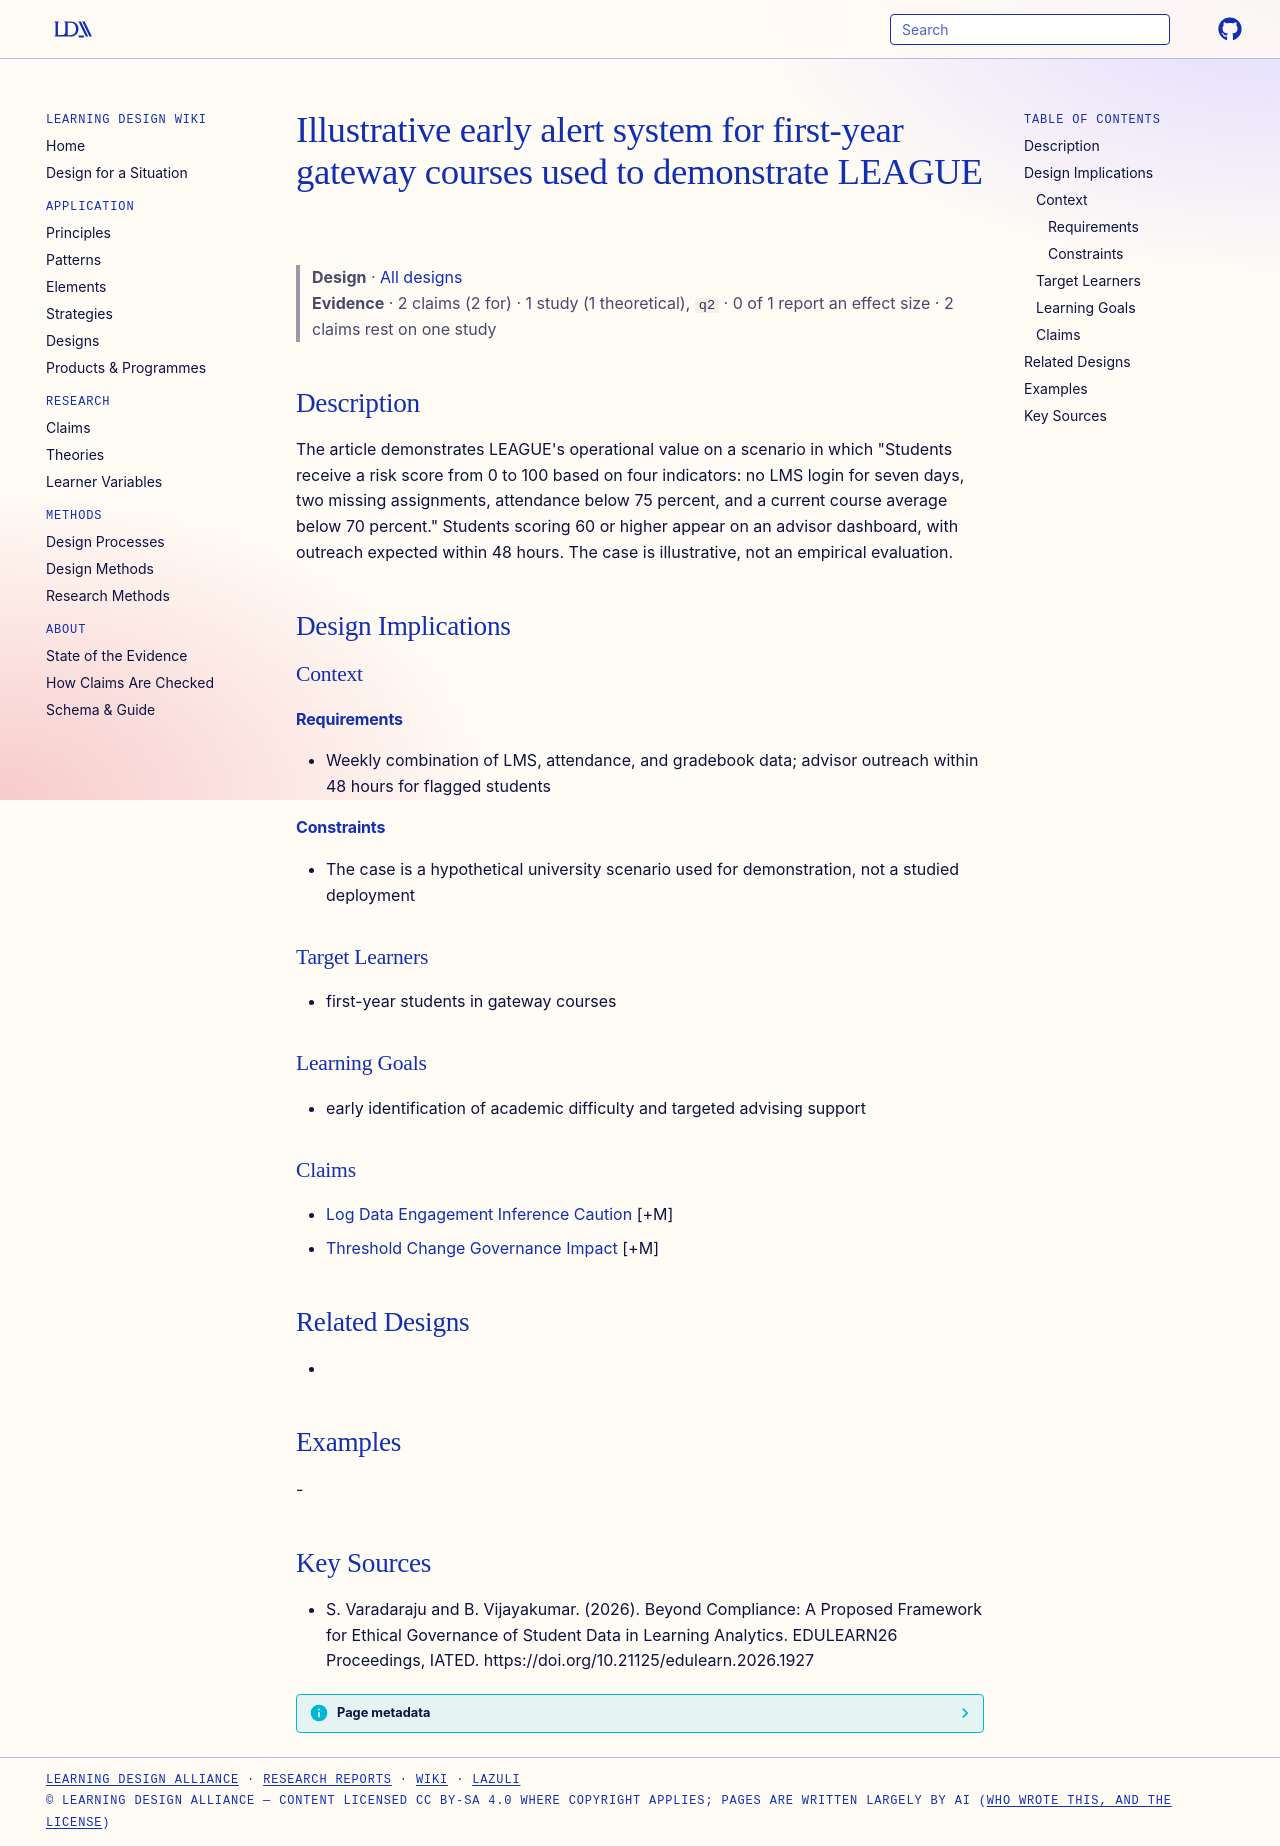

repository: Learning-Design-Alliance/learning-wiki · page: designs/early-alert-gateway-course-case-element/index.html · generator: mkdocs

---
type: design
id: early-alert-gateway-course-case-element
title: Illustrative early alert system for first-year gateway courses used to demonstrate LEAGUE
description: "The article demonstrates LEAGUE's operational value on a scenario in which \"Students receive a risk score from 0 to 100 based on four indicators: no LMS login for seven days, two missing assignments, attendance below..."
status: review
generated:
  by: "process:settle-candidates"
  at: 2026-10-11
sources:
  - id: s-varadaraju-and-b-vijayakumar-2026
    resource: "https://doi.org/10.21125/edulearn.2026.1927"
    title: "S. Varadaraju and B. Vijayakumar. (2026). Beyond Compliance: A Proposed Framework for Ethical Governance of Student Data in Learning Analytics. EDULEARN26 Proceedings, IATED. https://doi.org/10.21125/edulearn.2026.1927"
    author: S. Varadaraju and B. Vijayakumar
---

# Illustrative early alert system for first-year gateway courses used to demonstrate LEAGUE

> **Design** · [All designs](index.md)
> **Evidence** · 2 claims (2 for) · 1 study (1 theoretical), `q2` · 0 of 1 report an effect size · 2 claims rest on one study

## Description
The article demonstrates LEAGUE's operational value on a scenario in which "Students receive a risk score from 0 to 100 based on four indicators: no LMS login for seven days, two missing assignments, attendance below 75 percent, and a current course average below 70 percent." Students scoring 60 or higher appear on an advisor dashboard, with outreach expected within 48 hours. The case is illustrative, not an empirical evaluation.

## Design Implications

### Context
#### Requirements
- Weekly combination of LMS, attendance, and gradebook data; advisor outreach within 48 hours for flagged students
#### Constraints
- The case is a hypothetical university scenario used for demonstration, not a studied deployment

### Target Learners
- first-year students in gateway courses

### Learning Goals
- early identification of academic difficulty and targeted advising support

### Claims
- [Log Data Engagement Inference Caution](../claims/log-data-engagement-inference-caution.md) [+M]
- [Threshold Change Governance Impact](../claims/threshold-change-governance-impact.md) [+M]

## Related Designs
- 

## Examples
-

## Key Sources
- S. Varadaraju and B. Vijayakumar. (2026). Beyond Compliance: A Proposed Framework for Ethical Governance of Student Data in Learning Analytics. EDULEARN26 Proceedings, IATED. https://doi.org/10.21125/edulearn.2026.1927
